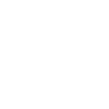
t = 0.00 s
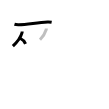
t = 3.25 s
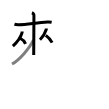
t = 6.50 s
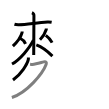
t = 9.50 s
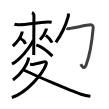
t = 12.75 s
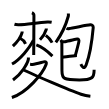
t = 16.00 s

The animated SVG that drew these frames (rendered in a browser with its animation timeline set to each time). Animation: 16 SMIL elements (animate=16); one cycle of 16.00 s.

<svg width="109px" height="109px" viewBox="0 0 px 109px" xmlns="http://www.w3.org/2000/svg" xmlns:xlink="http://www.w3.org/1999/xlink" xml:space="preserve" version="1.1"  baseProfile="full">
<path d="M14.46,24.24c1.31,0.4,2.8,0.43,4.31,0.4c7.98-0.14,17.32-1.93,28.94-2.7c1.5-0.1,2.44,0.07,3.94,0.35" style="fill:none;stroke:black;stroke-width:3;opacity:0">
  <animate attributeType="CSS" attributeName="opacity" from="0" to="1" begin="0s" dur="1s" repeatCount="Indefinite" fill="freeze" />
</path>
<path d="M22.13,31.52c0,0.37,0.05,0.68-0.07,1.11c-1.1,4.02-4.37,9.02-9.19,13.47" style="fill:none;stroke:black;stroke-width:3;opacity:0">
  <animate attributeType="CSS" attributeName="opacity" from="0" to="1" begin="1s" dur="1s" repeatCount="Indefinite" fill="freeze" />
</path>
<path d="M20.1,38.26c1.96,0.9,4.47,3.29,5.43,5.56" style="fill:none;stroke:black;stroke-width:3;opacity:0">
  <animate attributeType="CSS" attributeName="opacity" from="0" to="1" begin="2s" dur="1s" repeatCount="Indefinite" fill="freeze" />
</path>
<path d="M46.3,28.61c0,0.28,0.05,0.52-0.05,0.83c-0.86,2.72-3.33,7.55-6.26,10.29" style="fill:none;stroke:black;stroke-width:3;opacity:0">
  <animate attributeType="CSS" attributeName="opacity" from="0" to="1" begin="3s" dur="1s" repeatCount="Indefinite" fill="freeze" />
</path>
<path d="M45.81,35.35c2.67,1.93,4.72,4.34,6.32,7.27" style="fill:none;stroke:black;stroke-width:3;opacity:0">
  <animate attributeType="CSS" attributeName="opacity" from="0" to="1" begin="4s" dur="1s" repeatCount="Indefinite" fill="freeze" />
</path>
<path d="M31.94,12.75c1.1,0.44,1.99,1.96,1.99,2.87c0,9.27-0.22,30.88-0.22,39.38" style="fill:none;stroke:black;stroke-width:3;opacity:0">
  <animate attributeType="CSS" attributeName="opacity" from="0" to="1" begin="5s" dur="1s" repeatCount="Indefinite" fill="freeze" />
</path>
<path d="M33.43,40.2C29.71,47.91,19.74,59.7,12,64.06" style="fill:none;stroke:black;stroke-width:3;opacity:0">
  <animate attributeType="CSS" attributeName="opacity" from="0" to="1" begin="6s" dur="1s" repeatCount="Indefinite" fill="freeze" />
</path>
<path d="M36.32,44.91c4.98,1.82,12.22,7.28,16.09,11.23" style="fill:none;stroke:black;stroke-width:3;opacity:0">
  <animate attributeType="CSS" attributeName="opacity" from="0" to="1" begin="7s" dur="1s" repeatCount="Indefinite" fill="freeze" />
</path>
<path d="M28.38,57.5c0.04,0.53,0.09,1.37-0.09,2.13c-1.05,4.5-7.06,14.38-15.29,20.42" style="fill:none;stroke:black;stroke-width:3;opacity:0">
  <animate attributeType="CSS" attributeName="opacity" from="0" to="1" begin="8s" dur="1s" repeatCount="Indefinite" fill="freeze" />
</path>
<path d="M30.07,64.27c0.26,0.03,1.67,0.29,2.42,0.2c3.34-0.36,7.72-1.71,11.22-2.62c2.4-0.63,3.08,0.72,2.47,2.44c-3.36,9.39-19.32,28.38-34.32,33.21" style="fill:none;stroke:black;stroke-width:3;opacity:0">
  <animate attributeType="CSS" attributeName="opacity" from="0" to="1" begin="9s" dur="1s" repeatCount="Indefinite" fill="freeze" />
</path>
<path d="M23.39,69.78c8.38,4.29,46.34,20.58,57.63,24.49c3.37,1.17,6.09,1.74,9.37,2.08" style="fill:none;stroke:black;stroke-width:3;opacity:0">
  <animate attributeType="CSS" attributeName="opacity" from="0" to="1" begin="10s" dur="1s" repeatCount="Indefinite" fill="freeze" />
</path>
<path d="M68.36,13.5c0.04,0.68,0.19,1.81-0.07,2.73c-1.67,6.03-6.2,17.36-12.44,26.17" style="fill:none;stroke:black;stroke-width:3;opacity:0">
  <animate attributeType="CSS" attributeName="opacity" from="0" to="1" begin="11s" dur="1s" repeatCount="Indefinite" fill="freeze" />
</path>
<path d="M66.48,28.19c0.74,0.49,1.78,0.65,2.97,0.33c1.19-0.33,17.88-3.41,20.84-3.7c1.4-0.13,3.09,0.9,2.93,2.72C92,41.25,90.62,53.1,86.1,64.92c-1.85,4.83-4.1,1.83-5.25-0.81" style="fill:none;stroke:black;stroke-width:3;opacity:0">
  <animate attributeType="CSS" attributeName="opacity" from="0" to="1" begin="12s" dur="1s" repeatCount="Indefinite" fill="freeze" />
</path>
<path d="M61.85,41.2c0.97,0.75,1.8,0.75,3.22,0.5c2.89-0.51,11.22-2.61,12.11-2.7c1.17-0.12,2.08,0.82,1.67,2.77c-0.12,0.58-2.23,9.02-3.62,14.19" style="fill:none;stroke:black;stroke-width:3;opacity:0">
  <animate attributeType="CSS" attributeName="opacity" from="0" to="1" begin="13s" dur="1s" repeatCount="Indefinite" fill="freeze" />
</path>
<path d="M62.39,57.24c3.12-0.36,10.04-1.43,14.48-1.74" style="fill:none;stroke:black;stroke-width:3;opacity:0">
  <animate attributeType="CSS" attributeName="opacity" from="0" to="1" begin="14s" dur="1s" repeatCount="Indefinite" fill="freeze" />
</path>
<path d="M60.72,39.89c0.62,0.88,1.15,1.91,1.14,3.26c-0.02,4.33,0.1,23.77,0.1,27.55c0,8.21,1.81,9.24,17.48,9.24c13.09,0,14.7-2.45,14.7-10.28" style="fill:none;stroke:black;stroke-width:3;opacity:0">
  <animate attributeType="CSS" attributeName="opacity" from="0" to="1" begin="15s" dur="1s" repeatCount="Indefinite" fill="freeze" />
</path>
</svg>
